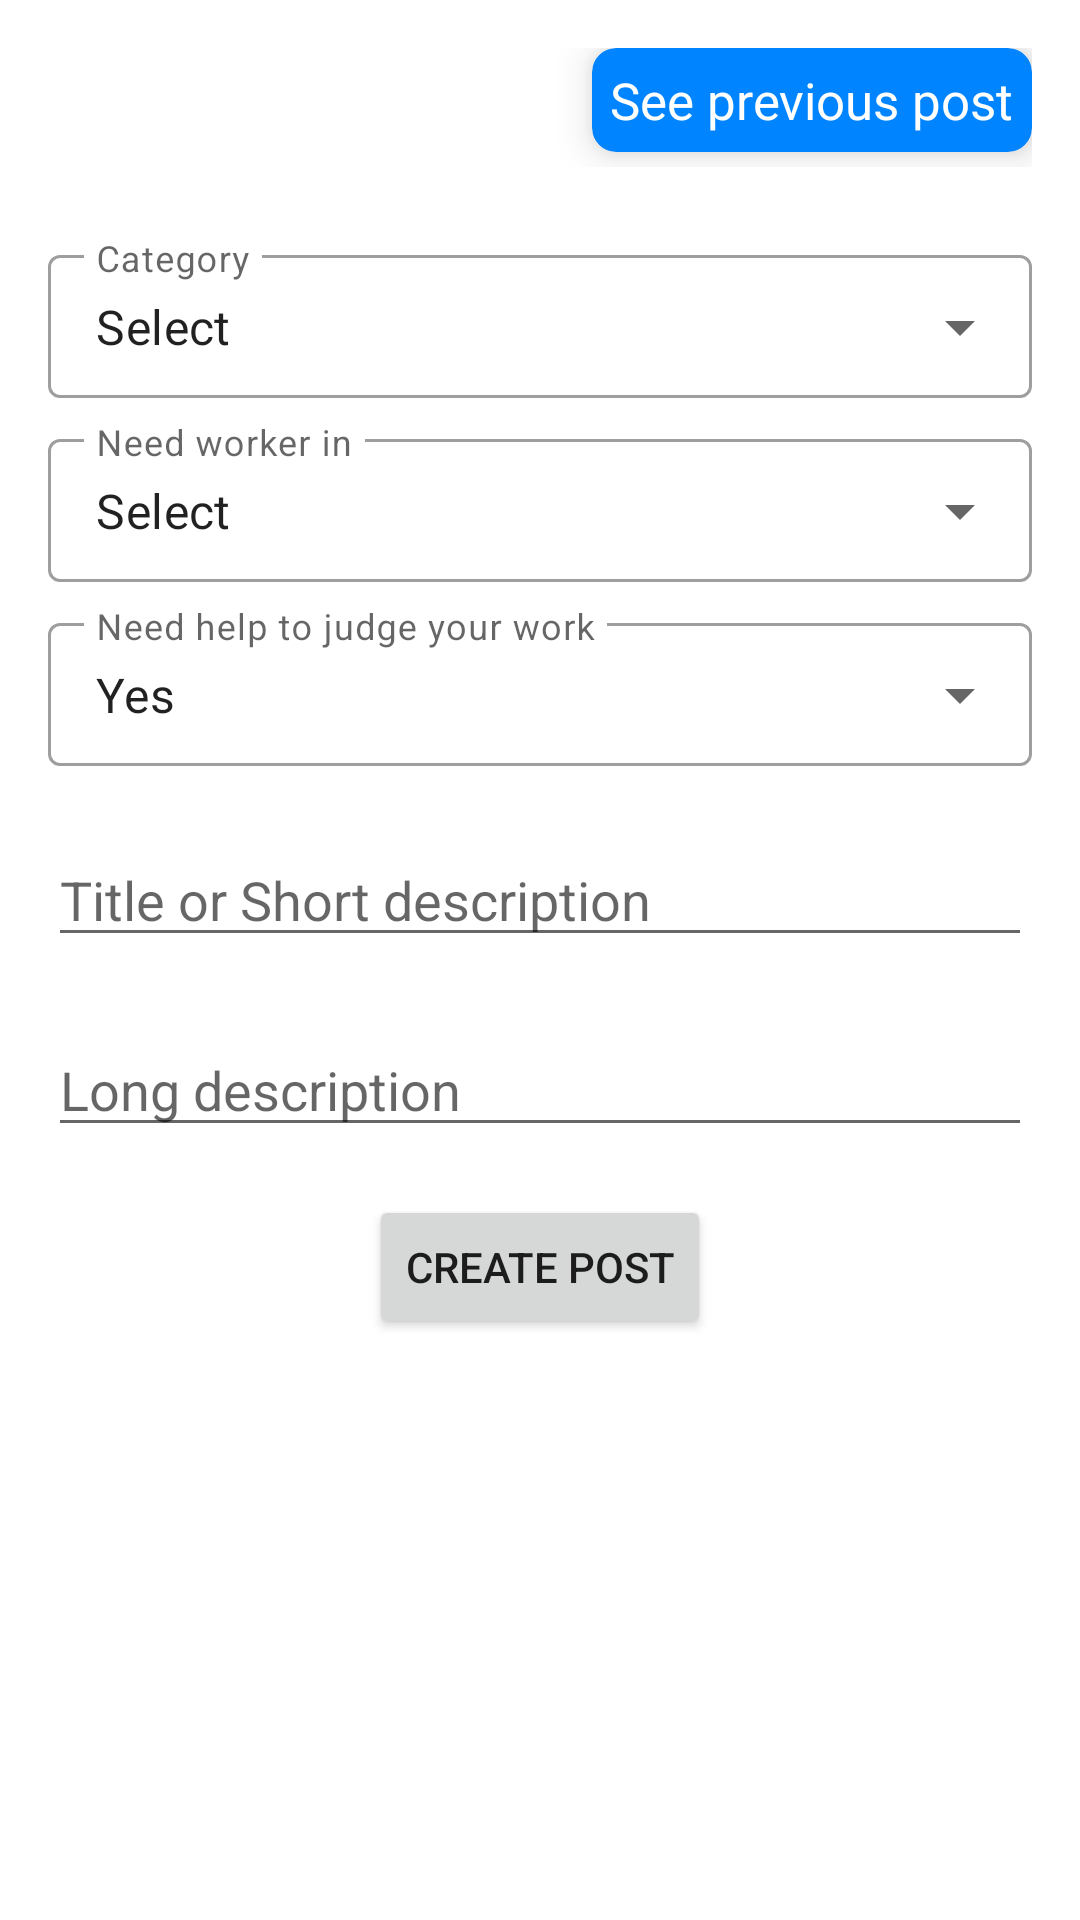

The Android layout XML behind this screen, and the referenced resources:
<!-- AndroidManifest.xml: application theme AppTheme.NoActionBar -->
<!-- res/layout/activity_create_post.xml -->
<?xml version="1.0" encoding="utf-8"?>
<androidx.core.widget.NestedScrollView xmlns:android="http://schemas.android.com/apk/res/android"
    xmlns:app="http://schemas.android.com/apk/res-auto"
    xmlns:tools="http://schemas.android.com/tools"
    android:layout_width="match_parent"
    android:layout_height="match_parent"
    tools:context=".CreatePost">


    <LinearLayout
        android:layout_margin="16dp"
        android:orientation="vertical"
        android:layout_width="match_parent"
        android:layout_height="match_parent">



        <LinearLayout
            android:layout_marginBottom="16dp"
            android:gravity="right"
            android:id="@+id/relativelayout"
            android:layout_width="match_parent"
            android:layout_height="wrap_content">

            <androidx.cardview.widget.CardView
                android:id="@+id/seepreviouspost"
                android:layout_marginBottom="5dp"
                app:cardBackgroundColor="#0084FF"
                android:gravity="center"
                app:cardElevation="8dp"
                app:cardCornerRadius="8dp"
                android:layout_width="wrap_content"
                android:layout_height="wrap_content"
                android:textColor="@color/white"
                >

                <TextView

                    android:textSize="17dp"
                    android:textColor="@color/white"
                    android:padding="6dp"
                    android:layout_width="wrap_content"
                    android:layout_height="wrap_content"
                    android:text="See previous post"/>


            </androidx.cardview.widget.CardView>

        </LinearLayout>



    <com.google.android.material.textfield.TextInputLayout
        style="@style/Widget.MaterialComponents.TextInputLayout.OutlinedBox.Dense.ExposedDropdownMenu"
        android:id="@+id/categorylayout"
        android:layout_width="match_parent"
        android:layout_height="wrap_content"
        android:layout_marginTop="8dp"
        android:hint="Category">

        <AutoCompleteTextView
            android:id="@+id/spinner_profession"
            android:layout_width="match_parent"
            android:layout_height="wrap_content"
            android:editable="true"
            android:popupTheme="@style/AppTheme.PopupOverlay"
            android:text="Select"
            tools:ignore="Deprecated" />
    </com.google.android.material.textfield.TextInputLayout>




        <com.google.android.material.textfield.TextInputLayout
            style="@style/Widget.MaterialComponents.TextInputLayout.OutlinedBox.Dense.ExposedDropdownMenu"
            android:id="@+id/worktimelayout"
            android:layout_width="match_parent"
            android:layout_height="wrap_content"
            android:layout_marginTop="8dp"
            android:hint="Need worker in">

            <AutoCompleteTextView
                android:id="@+id/spinner_worktime"
                android:layout_width="match_parent"
                android:layout_height="wrap_content"
                android:editable="true"
                android:popupTheme="@style/AppTheme.PopupOverlay"
                android:text="Select"
                tools:ignore="Deprecated" />
        </com.google.android.material.textfield.TextInputLayout>


        <com.google.android.material.textfield.TextInputLayout
            style="@style/Widget.MaterialComponents.TextInputLayout.OutlinedBox.Dense.ExposedDropdownMenu"
            android:id="@+id/judgeworklayout"
            android:layout_width="match_parent"
            android:layout_height="wrap_content"
            android:layout_marginTop="8dp"
            android:hint="Need help to judge your work">

            <AutoCompleteTextView
                android:id="@+id/spinner_judgework"
                android:layout_width="match_parent"
                android:layout_height="wrap_content"
                android:editable="true"
                android:popupTheme="@style/AppTheme.PopupOverlay"
                android:text="Yes"
                tools:ignore="Deprecated"/>
        </com.google.android.material.textfield.TextInputLayout>




        <EditText

    android:id="@+id/title"
    tools:layout_editor_absoluteX="103dp"
    tools:layout_editor_absoluteY="507dp"
    android:ems="20"
    android:layout_marginTop="22dp"
    android:layout_width="wrap_content"
    android:layout_height="wrap_content"
    android:inputType="textMultiLine"
    android:hint="Title or Short description">
</EditText>




        <EditText
            android:id="@+id/longdescription"
            tools:layout_editor_absoluteX="103dp"
            tools:layout_editor_absoluteY="507dp"
            android:ems="20"
            android:layout_marginTop="22dp"
            android:layout_width="wrap_content"
            android:layout_height="wrap_content"
            android:inputType="textMultiLine"
            android:hint="Long description">
        </EditText>

        <Button
            android:onClick="create"
            android:id="@+id/createbutton"
            android:layout_marginTop="16dp"
            android:layout_gravity="center"
            android:text="Create Post"
            android:layout_width="wrap_content"
            android:layout_height="wrap_content"></Button>

    </LinearLayout>

</androidx.core.widget.NestedScrollView>
<!-- resources referenced by this layout -->
<resources>
  <color name="white">@android:color/white</color>
  <style name="AppTheme.PopupOverlay" parent="ThemeOverlay.MaterialComponents.Light" />
  <style name="AppTheme.NoActionBar" parent="AppTheme">
          
          <item name="android:fitsSystemWindows">true</item>
          <item name="android:windowTranslucentStatus">true</item>
          <item name="windowActionBar">false</item>
          <item name="windowNoTitle">true</item>
      </style>
  <style name="AppTheme" parent="Theme.MaterialComponents.Light.DarkActionBar">
          <item name="colorPrimary">@color/colorPrimary</item>
          <item name="colorPrimaryDark">@color/colorPrimaryDark</item>
          <item name="colorAccent">@color/colorAccent</item>
      </style>
  <color name="colorPrimary">#448AFF</color>
  <color name="colorPrimaryDark">#3061B1</color>
  <color name="colorAccent">#FF5722</color>
</resources>
